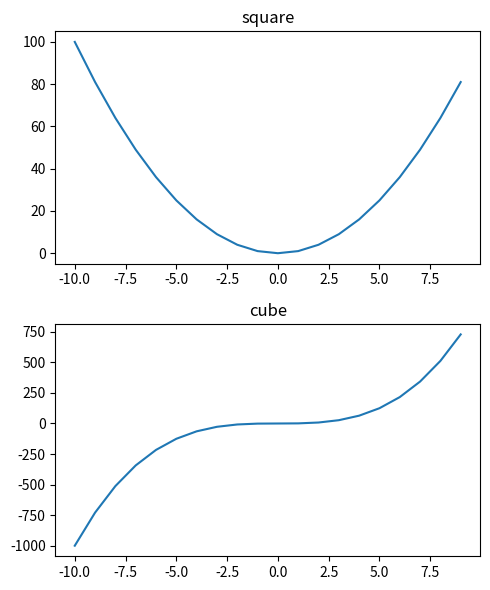

Generate this figure with matplotlib:
import matplotlib.pyplot as plt
import numpy as np
import pandas as pd



#1
"""
x = np.linspace(-10,9,20)
y = x**3

figure = plt.figure()

axes = figure.add_axes([0.2,0.2,0.8,0.8]) # figure olan sayfayı etkiliyor 

plt.show()
"""

#2
"""
x = np.linspace(-10,9,20)
y = x**3

figure = plt.figure()
axes = figure.add_axes([0.1,0.1,0.8,0.8]) # figure da boyutlarını oluşturduk

axes.plot(x,y,'b')
axes.set_xlabel("X axis")
axes.set_ylabel("Y axis")
axes.set_title("Cube")

plt.show()
"""



#2 
"""

x = np.linspace(-10,9,20)
y = x**3
z = x**2

figure = plt.figure()
axes_cube = figure.add_axes([0.1,0.1,0.8,0.8]) 

axes_cube.plot(x,y,'b')
axes_cube.set_xlabel("X axis")
axes_cube.set_ylabel("Y axis")
axes_cube.set_title("Cube")


axes_square = figure.add_axes([0.15,0.6,0.25,0.25])

axes_square.plot(x,z,"r")
axes_square.set_xlabel("x axis")
axes_square.set_ylabel("y axis")
axes_square.set_title("square")

plt.show()

# burda bir figure içne bir figure daha çizdik ve bu figürlerde de grafik çizdik

"""

#4
"""
x = np.linspace(-10,9,20)
y = x**3
z = x**2

figure = plt.figure()

axes = figure.add_axes([0,0,1,1])

axes.plot(x,z,label="square",color="red")
axes.plot(x,y,label="cub",color="blue")

#axes.legend(loc=1)  # legend sağ üst köşeye gelir.
#axes.legend(loc=2)   # legend sol üst köşeye gelir.
#axes.legend(loc=3)    # legend sol alt köşeye gelir.
axes.legend(loc=4)    # legend sağ alt köşeye gelir.

plt.show()
"""

#5

x = np.linspace(-10,9,20)
y = x**3
z = x**2

fig,axes = plt.subplots(nrows=2,ncols=1,figsize=(5,6)) # burda figurümüze boyut verdik (5,6) ve subplotumuzun yapısı söyleik 2 row 1 column olduğunu

axes[0].plot(x,z)
axes[0].set_title("square")

axes[1].plot(x,y)
axes[1].set_title("cube")

plt.tight_layout()

fig.savefig("figure1.png")  # png formatında figurümüzü kayıt etik
           # burda pdf formatında kayıt ettiğinde boyutları korunarak kayıt edilir.
plt.show()
